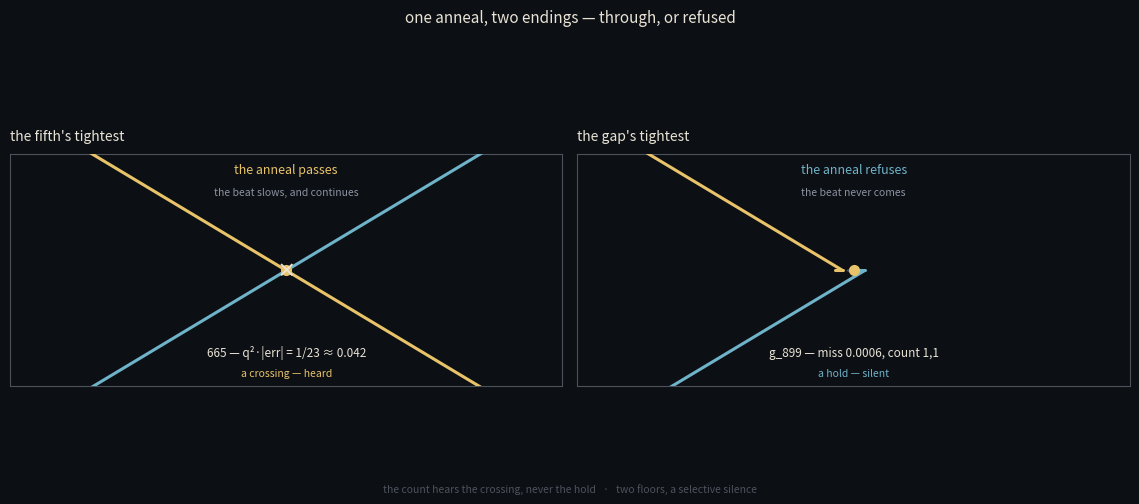

The matplotlib source for this figure: (Note: this script raises an exception after producing the figure.)
#!/usr/bin/env python3
"""One anneal, two endings — the two floors' tightest events.

Left:  the fifth's tightest — a CROSSING. 665, q^2|err| = 1/23. The anneal
       passes through; the beat slows and continues (heard).
Right: the gap's tightest — a HOLD. g_899, miss 0.0006, count 1,1. The anneal
       stops short; the beat never comes (silent).
"""
import numpy as np
import matplotlib
matplotlib.use("Agg")
import matplotlib.pyplot as plt

BG        = "#0c0f14"
GOLD      = "#e8c36a"
GOLD_SOFT = "#a98f4a"
GREY      = "#8b93a1"
GREY_SOFT = "#4c525c"
INK       = "#e8e3d5"
CYAN      = "#6fb3c9"

fig, (axL, axR) = plt.subplots(1, 2, figsize=(11.5, 5), facecolor=BG)
for ax in (axL, axR):
    ax.set_facecolor(BG)
    for s in ax.spines.values():
        s.set_color(GREY_SOFT)
    ax.set_xlim(0, 10); ax.set_ylim(0.4, 4.6)
    ax.set_xticks([]); ax.set_yticks([])
    ax.set_aspect("equal")

xs = np.linspace(0, 10, 400)
def seat(ax):
    ax.plot([5.0], [2.5], marker="o", ms=8, mfc=GOLD, mec="none", zorder=6)

# ---------------- LEFT: the crossing ----------------
y_up   = 2.5 + 3.0 * (xs - 5.0) / 5.0
y_down = 2.5 - 3.0 * (xs - 5.0) / 5.0
axL.plot(xs, y_up,   color=CYAN, lw=2.2, solid_capstyle="round", zorder=3)
axL.plot(xs, y_down, color=GOLD, lw=2.2, solid_capstyle="round", zorder=3)
seat(axL)
axL.text(5.0, 2.5, "×", ha="center", va="center", color=INK, fontsize=14,
         zorder=7, fontweight="bold")
axL.text(5.0, 4.25, "the anneal passes", ha="center", color=GOLD, fontsize=9)
axL.text(5.0, 3.85, "the beat slows, and continues",
         ha="center", color=GREY, fontsize=7.5)
axL.text(5.0, 0.95, "665 — q²·|err| = 1/23 ≈ 0.042",
         ha="center", color=INK, fontsize=8.5)
axL.text(5.0, 0.58, "a crossing — heard", ha="center", color=GOLD,
         fontsize=7.5, style="italic")
axL.set_title("the fifth's tightest", color=INK, fontsize=10, loc="left",
              pad=10)

# ---------------- RIGHT: the hold ----------------
# two lines entering from off-panel, stopping just beside the seat
slope = 3.0 / 5.0
for center, sign, color in ((4.80, -1, GOLD), (5.20, +1, CYAN)):
    xa = xs[xs <= center]
    ya = 2.5 + sign * slope * (xa - center)     # ends exactly at y=2.5
    axR.plot(xa, ya, color=color, lw=2.2, solid_capstyle="round", zorder=3)
    # stop-cap: a short horizontal tick at the endpoint
    cap = 0.14
    axR.plot([center - cap, center], [2.5, 2.5], color=color, lw=2.2,
             solid_capstyle="round", zorder=4)
seat(axR)
axR.annotate("", xy=(5.20, 2.5), xytext=(4.80, 2.5),
             arrowprops=dict(arrowstyle="<->", color=GREY_SOFT, lw=1.2,
                             ls=(0, (3, 2))))
axR.text(5.0, 4.25, "the anneal refuses", ha="center", color=CYAN, fontsize=9)
axR.text(5.0, 3.85, "the beat never comes",
         ha="center", color=GREY, fontsize=7.5)
axR.text(5.0, 0.95, "g_899 — miss 0.0006, count 1,1",
         ha="center", color=INK, fontsize=8.5)
axR.text(5.0, 0.58, "a hold — silent", ha="center", color=CYAN,
         fontsize=7.5, style="italic")
axR.set_title("the gap's tightest", color=INK, fontsize=10, loc="left",
              pad=10)

fig.suptitle("one anneal, two endings — through, or refused",
             color=INK, fontsize=11, y=0.98)
fig.text(0.5, 0.015,
         "the count hears the crossing, never the hold   ·   two floors, a "
         "selective silence",
         color=GREY_SOFT, fontsize=7.5, ha="center")
fig.tight_layout(rect=[0, 0.05, 1, 0.93])
fig.savefig("/home/sprite/slop-salon-vita/assets/anneal-two-endings.png",
            dpi=200, bbox_inches="tight", facecolor=BG)
print("saved")
